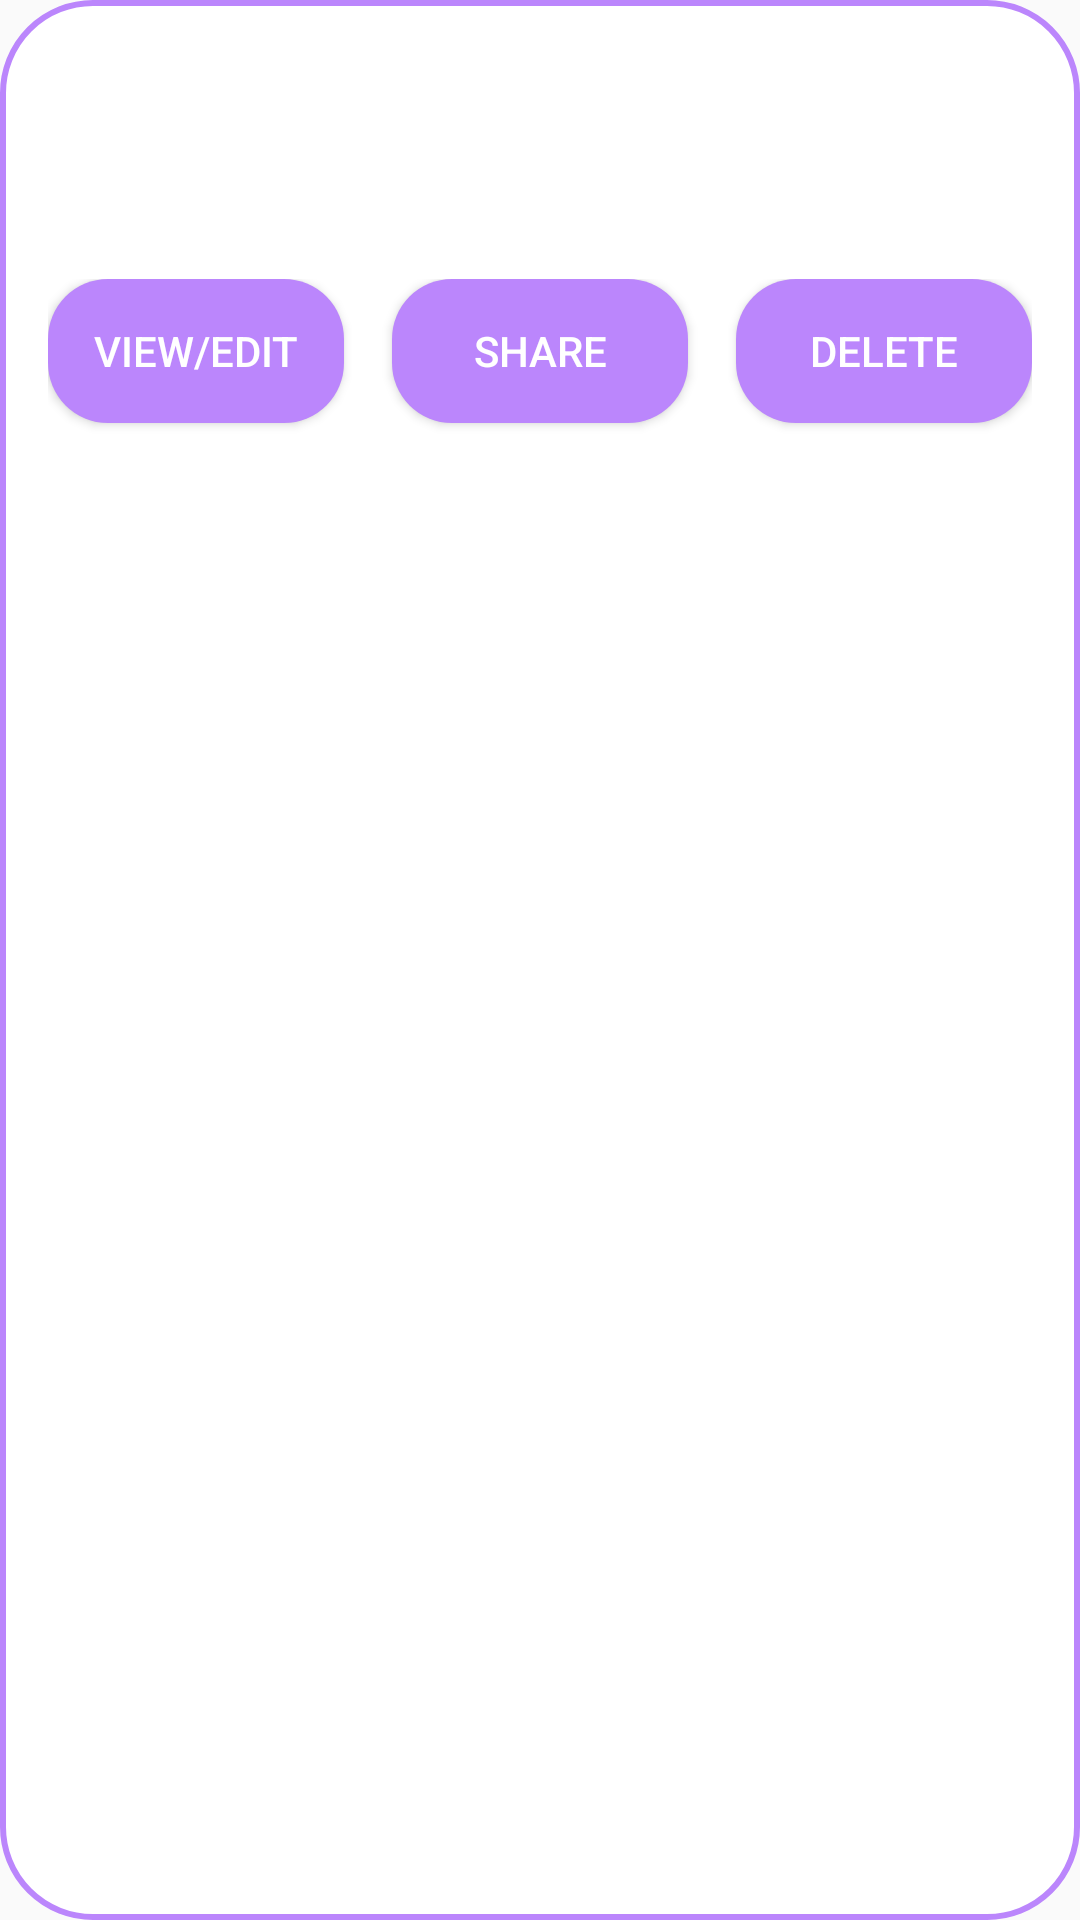

Reconstruct the res/layout file that produces this screen, plus the resources it refers to.
<!-- AndroidManifest.xml: application theme Theme.Camera -->
<!-- res/layout/custom_dialog_project_activity.xml -->
<?xml version="1.0" encoding="utf-8"?>
<RelativeLayout xmlns:android="http://schemas.android.com/apk/res/android"
    android:layout_width="300dp"
    android:layout_height="300dp"
    android:background="@drawable/custom_edittext"
    android:padding="16dp">

    <TextView
        android:id="@+id/textViewTitle"
        android:layout_width="wrap_content"
        android:layout_height="wrap_content"
        android:textColor="@color/purple_200"
        android:textSize="20sp"
        android:textStyle="bold"
        android:layout_centerHorizontal="true"
        android:layout_marginTop="20dp"
        android:layout_marginBottom="10dp"/>

    <HorizontalScrollView
        android:id="@+id/horizontalScrollView"
        android:layout_width="wrap_content"
        android:layout_height="wrap_content"
        android:layout_below="@id/textViewTitle"
        android:layout_marginTop="5dp">

        <LinearLayout
            android:id="@+id/horizontalLayoutScroll"
            android:layout_width="wrap_content"
            android:layout_height="wrap_content"
            android:orientation="horizontal"
            android:padding="5dp" />
    </HorizontalScrollView>

    <LinearLayout
        android:layout_width="match_parent"
        android:layout_height="wrap_content"
        android:orientation="horizontal"
        android:layout_below="@id/horizontalScrollView"
        android:gravity="center_horizontal"
        android:layout_marginTop="5dp">

        <Button
            android:id="@+id/buttonEdit"
            android:layout_width="0dp"
            android:layout_height="wrap_content"
            android:layout_weight="1"
            android:text="View/Edit"
            android:textColor="@android:color/white"
            android:background="@drawable/button_background"
            android:layout_marginEnd="8dp"
            android:layout_marginBottom="20dp"/>

        <Button
            android:id="@+id/buttonShared"
            android:layout_width="0dp"
            android:layout_height="wrap_content"
            android:layout_weight="1"
            android:text="Share"
            android:textColor="@android:color/white"
            android:background="@drawable/button_background"
            android:layout_marginStart="8dp"
            android:layout_marginEnd="8dp"
            android:layout_marginBottom="20dp"/>

        <Button
            android:id="@+id/buttonDelete"
            android:layout_width="0dp"
            android:layout_height="wrap_content"
            android:layout_weight="1"
            android:text="Delete"
            android:textColor="@android:color/white"
            android:background="@drawable/button_background"
            android:layout_marginStart="8dp"
            android:layout_marginBottom="20dp"/>
    </LinearLayout>


</RelativeLayout>
<!-- resources referenced by this layout -->
<resources>
  <color name="purple_200">#FFBB86FC</color>
  <!-- drawable button_background (drawable) -->
  <shape xmlns:android="http://schemas.android.com/apk/res/android"
      android:shape="rectangle">
      <solid android:color="@color/purple_200"/>
      <corners android:radius="20dp"/>
  </shape>
  <!-- drawable custom_edittext (drawable) -->
  <?xml version="1.0" encoding="utf-8"?>
  <shape xmlns:android="http://schemas.android.com/apk/res/android"
      android:shape="rectangle">
  
      <solid
          android:color="@android:color/white"/>
  
      <stroke
          android:width="2dp"
          android:color="@color/purple_200"/>
  
      <corners
          android:radius="30dp"/>
  
  </shape>
  <style name="Theme.Camera" parent="android:Theme.Material.Light.NoActionBar" />
</resources>
